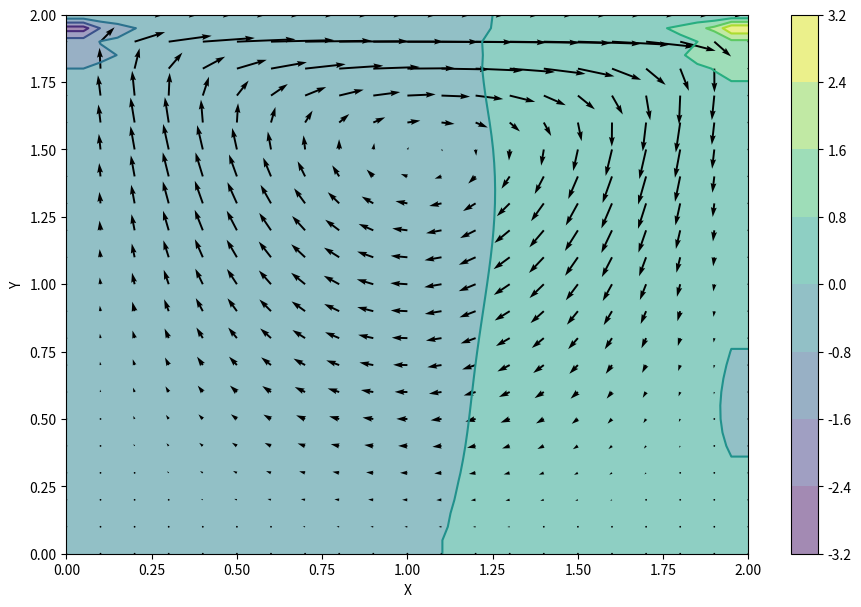

Here is the Python script that generated this plot:
import numpy
import time
from matplotlib import pyplot, cm
from mpl_toolkits.mplot3d import Axes3D

def build_up_b(b, rho, dt, u, v, dx, dy):
    b[1:-1, 1:-1] = (rho * (1 / dt *
                    ((u[1:-1, 2:] - u[1:-1, 0:-2]) /
                     (2 * dx) + (v[2:, 1:-1] - v[0:-2, 1:-1]) / (2 * dy)) -
                    ((u[1:-1, 2:] - u[1:-1, 0:-2]) / (2 * dx))**2 -
                      2 * ((u[2:, 1:-1] - u[0:-2, 1:-1]) / (2 * dy) *
                           (v[1:-1, 2:] - v[1:-1, 0:-2]) / (2 * dx))-
                          ((v[2:, 1:-1] - v[0:-2, 1:-1]) / (2 * dy))**2))

    return b

def pressure_poisson(p, dx, dy, b):
    pn = numpy.empty_like(p)
    pn = p.copy()

    for q in range(nit):
        pn = p.copy()
        p[1:-1, 1:-1] = (((pn[1:-1, 2:] + pn[1:-1, 0:-2]) * dy**2 +
                          (pn[2:, 1:-1] + pn[0:-2, 1:-1]) * dx**2) /
                          (2 * (dx**2 + dy**2)) -
                          dx**2 * dy**2 / (2 * (dx**2 + dy**2)) *
                          b[1:-1,1:-1])

        p[:, -1] = p[:, -2] # dp/dx = 0 at x = 2
        p[0, :] = p[1, :]   # dp/dy = 0 at y = 0
        p[:, 0] = p[:, 1]   # dp/dx = 0 at x = 0
        p[-1, :] = 0        # p = 0 at y = 2

    return p

def cavity_flow(eps, u, v, dt, dx, dy, p, rho, nu):
    un = numpy.empty_like(u)
    vn = numpy.empty_like(v)
    b = numpy.zeros((ny, nx))

    nt = 0
    u_diff = float('inf')
    while u_diff > eps:
        un = u.copy()
        vn = v.copy()

        b = build_up_b(b, rho, dt, u, v, dx, dy)
        p = pressure_poisson(p, dx, dy, b)

        u[1:-1, 1:-1] = (un[1:-1, 1:-1]-
                         un[1:-1, 1:-1] * dt / dx *
                        (un[1:-1, 1:-1] - un[1:-1, 0:-2]) -
                         vn[1:-1, 1:-1] * dt / dy *
                        (un[1:-1, 1:-1] - un[0:-2, 1:-1]) -
                         dt / (2 * rho * dx) * (p[1:-1, 2:] - p[1:-1, 0:-2]) +
                         nu * (dt / dx**2 *
                        (un[1:-1, 2:] - 2 * un[1:-1, 1:-1] + un[1:-1, 0:-2]) +
                         dt / dy**2 *
                        (un[2:, 1:-1] - 2 * un[1:-1, 1:-1] + un[0:-2, 1:-1])))

        v[1:-1,1:-1] = (vn[1:-1, 1:-1] -
                        un[1:-1, 1:-1] * dt / dx *
                       (vn[1:-1, 1:-1] - vn[1:-1, 0:-2]) -
                        vn[1:-1, 1:-1] * dt / dy *
                       (vn[1:-1, 1:-1] - vn[0:-2, 1:-1]) -
                        dt / (2 * rho * dy) * (p[2:, 1:-1] - p[0:-2, 1:-1]) +
                        nu * (dt / dx**2 *
                       (vn[1:-1, 2:] - 2 * vn[1:-1, 1:-1] + vn[1:-1, 0:-2]) +
                        dt / dy**2 *
                       (vn[2:, 1:-1] - 2 * vn[1:-1, 1:-1] + vn[0:-2, 1:-1])))

        u[0, :]  = 0
        u[:, 0]  = 0
        u[:, -1] = 0
        u[-1, :] = 1    # set velocity on cavity lid equal to 1
        v[0, :]  = 0
        v[-1, :] = 0
        v[:, 0]  = 0
        v[:, -1] = 0

        # diff on u to check for convergence
        u_diff = numpy.sum(numpy.abs(u - un)) / numpy.sum(numpy.abs(u))
        nt += 1

    return u, v, p, nt

if __name__ == "__main__":
    nx = 41
    ny = 41
    nit = 50
    dx = 2 / (nx - 1)
    dy = 2 / (ny - 1)
    x = numpy.linspace(0, 2, nx)
    y = numpy.linspace(0, 2, ny)
    X, Y = numpy.meshgrid(x, y)

    rho = 1
    nu = .1
    dt = .001

    u = numpy.zeros((ny, nx))
    v = numpy.zeros((ny, nx))
    p = numpy.zeros((ny, nx))
    b = numpy.zeros((ny, nx))

    eps = .0000001
    start = time.time()
    u, v, p, nt = cavity_flow(eps, u, v, dt, dx, dy, p, rho, nu)
    end = time.time()
    print("Steps: ", nt)
    print("Elapsed time: ", round(end - start, 4), 's.')

    print("Sum(|u|)=", numpy.sum(numpy.abs(u)))
    print("Sum(|v|)=", numpy.sum(numpy.abs(v)))
    print("Sum(|p|)=", numpy.sum(numpy.abs(p)))

    outf = "fig_python.png"
    print("Figure exported as", outf)

    x = numpy.linspace(0, 2, nx)
    y = numpy.linspace(0, 2, ny)
    X, Y = numpy.meshgrid(x, y)
    fig = pyplot.figure(figsize=(11, 7), dpi=100)
    pyplot.contourf(X, Y, p, alpha=0.5, cmap=cm.viridis)
    pyplot.colorbar()
    pyplot.contour(X, Y, p, cmap=cm.viridis)
    pyplot.quiver(X[::2, ::2], Y[::2, ::2], u[::2, ::2], v[::2, ::2])
    pyplot.xlabel('X')
    pyplot.ylabel('Y')
    pyplot.savefig(outf)
